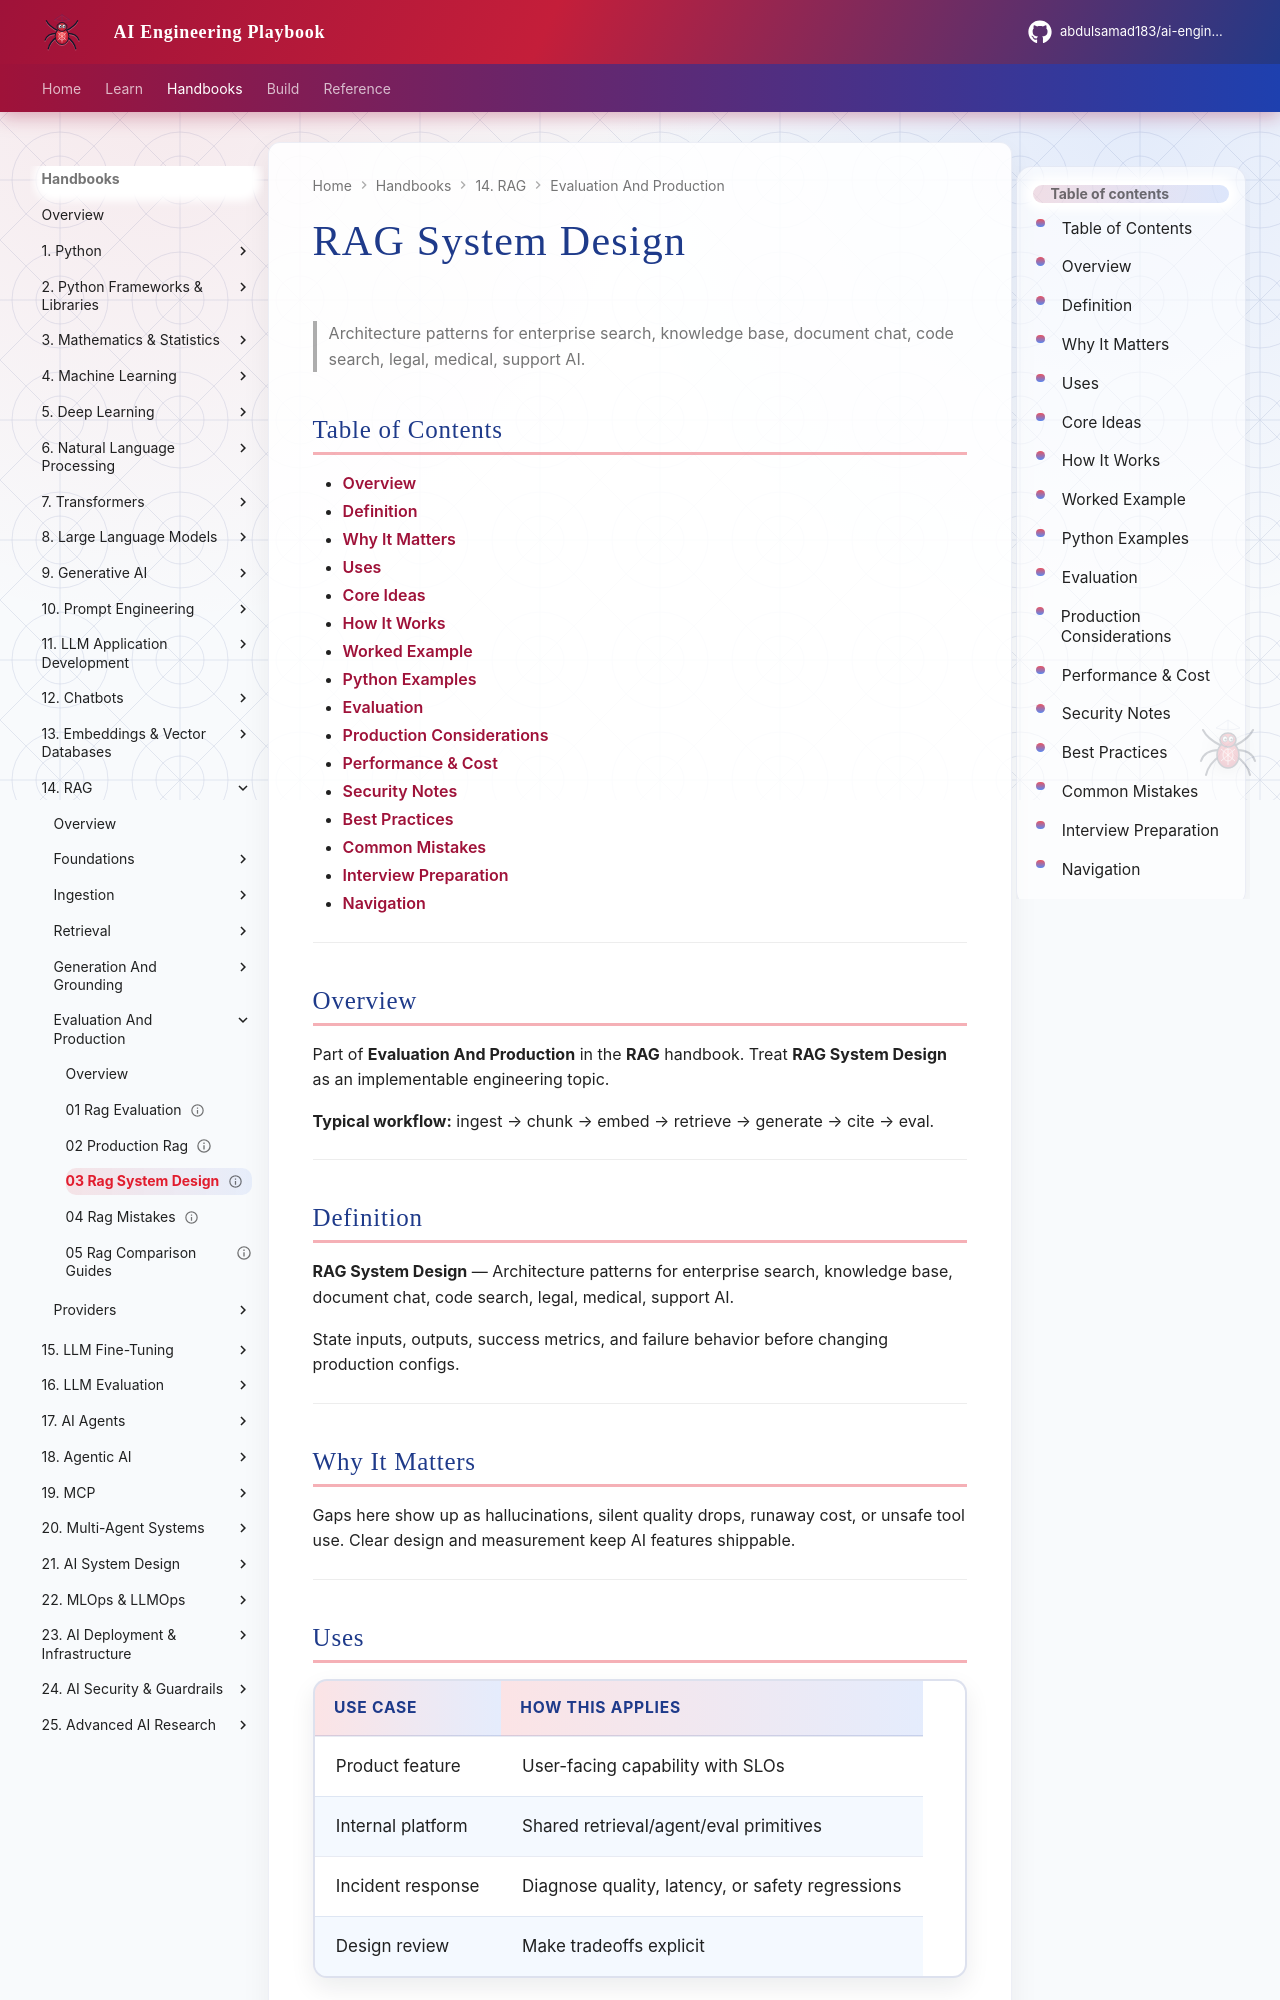

repository: abdulsamad183/ai-engineering-playbook · page: domains/rag/evaluation-and-production/03-rag-system-design/index.html · generator: mkdocs

---
title: "RAG System Design"
description: "Architecture patterns for enterprise search, knowledge base, document chat, code search, legal, medical, support AI."
domain: rag
tags: [evaluation-and-production, rag]
status: published
created: 2026-08-11
updated: 2026-08-12
version: "2.0"
related:
  - ../README.md
  - ../../embeddings-vector-databases/README.md
  - ../../prompt-engineering/README.md
  - ../../ai-evaluation/README.md
---

# RAG System Design

> Architecture patterns for enterprise search, knowledge base, document chat, code search, legal, medical, support AI.

## Table of Contents

- [Overview](#overview)
- [Definition](#definition)
- [Why It Matters](#why-it-matters)
- [Uses](#uses)
- [Core Ideas](#core-ideas)
- [How It Works](#how-it-works)
- [Worked Example](#worked-example)
- [Python Examples](#python-examples)
- [Evaluation](#evaluation)
- [Production Considerations](#production-considerations)
- [Performance & Cost](#performance--cost)
- [Security Notes](#security-notes)
- [Best Practices](#best-practices)
- [Common Mistakes](#common-mistakes)
- [Interview Preparation](#interview-preparation)
- [Navigation](#navigation)

---

## Overview

Part of **Evaluation And Production** in the **RAG** handbook. Treat **RAG System Design** as an implementable engineering topic.

**Typical workflow:** ingest → chunk → embed → retrieve → generate → cite → eval.

---

## Definition

**RAG System Design** — Architecture patterns for enterprise search, knowledge base, document chat, code search, legal, medical, support AI.

State inputs, outputs, success metrics, and failure behavior before changing production configs.

---

## Why It Matters

Gaps here show up as hallucinations, silent quality drops, runaway cost, or unsafe tool use. Clear design and measurement keep AI features shippable.

---
